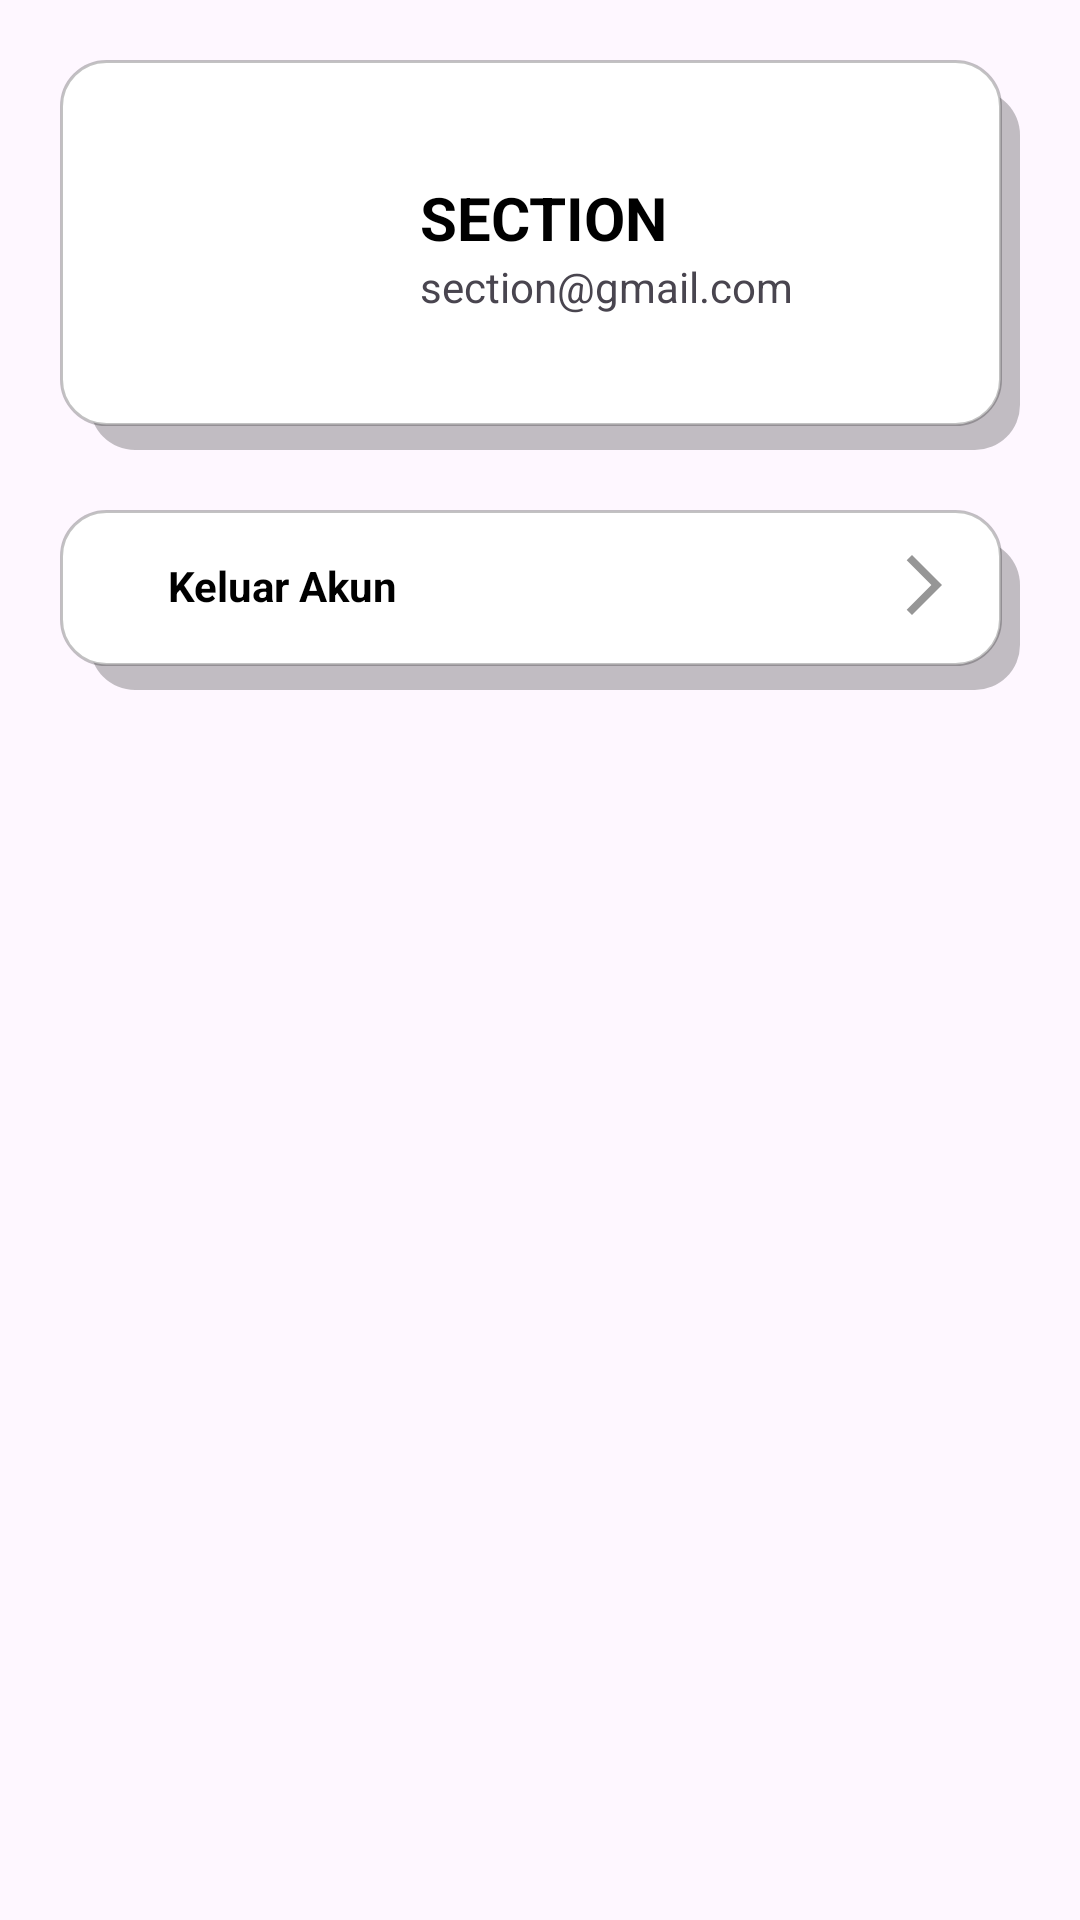

Reconstruct the res/layout file that produces this screen, plus the resources it refers to.
<!-- AndroidManifest.xml: application theme Theme.SECTION -->
<!-- res/layout/fragment_profile.xml -->
<?xml version="1.0" encoding="utf-8"?>
<androidx.constraintlayout.widget.ConstraintLayout xmlns:android="http://schemas.android.com/apk/res/android"
    xmlns:app="http://schemas.android.com/apk/res-auto"
    xmlns:tools="http://schemas.android.com/tools"
    android:layout_width="match_parent"
    android:layout_height="match_parent"
    tools:context=".ui.profile.ProfileFragment">

  <androidx.constraintlayout.widget.ConstraintLayout
      android:id="@+id/constraintLayout"
      android:layout_width="match_parent"
      android:layout_height="130dp"
      android:layout_margin="20dp"
      android:background="@drawable/circle_white_border"
      app:layout_constraintEnd_toEndOf="parent"
      app:layout_constraintStart_toStartOf="parent"
      app:layout_constraintTop_toTopOf="parent">

    <com.google.android.material.imageview.ShapeableImageView
        android:id="@+id/avatar_profile"
        android:layout_width="80dp"
        android:layout_height="80dp"
        android:layout_marginStart="24dp"
        android:src="@drawable/boy"
        app:layout_constraintBottom_toBottomOf="parent"
        app:layout_constraintStart_toStartOf="parent"
        app:layout_constraintTop_toTopOf="parent"
        app:shapeAppearance="@style/circleImageView" />

    <TextView
        android:id="@+id/name_profile"
        style="@style/BlackTextTheme"
        android:layout_width="wrap_content"
        android:layout_height="wrap_content"
        android:layout_marginStart="16dp"
        android:text="@string/app_name"
        android:textSize="20sp"
        android:textStyle="bold"
        app:layout_constraintBottom_toBottomOf="@+id/avatar_profile"
        app:layout_constraintStart_toEndOf="@+id/avatar_profile"
        app:layout_constraintTop_toTopOf="parent" />

    <TextView
        android:id="@+id/email_profile"
        android:layout_width="wrap_content"
        android:layout_height="wrap_content"
        android:layout_marginStart="16dp"
        android:text="@string/example_mail"
        app:layout_constraintStart_toEndOf="@+id/avatar_profile"
        app:layout_constraintTop_toBottomOf="@+id/name_profile" />
  </androidx.constraintlayout.widget.ConstraintLayout>

  <androidx.constraintlayout.widget.ConstraintLayout
      android:id="@+id/btn_logout"
      android:layout_width="match_parent"
      android:layout_height="60dp"
      android:layout_margin="20dp"
      android:background="@drawable/circle_white_border"
      android:gravity="top"
      app:layout_constraintEnd_toEndOf="parent"
      app:layout_constraintStart_toStartOf="parent"
      app:layout_constraintTop_toBottomOf="@+id/constraintLayout">

    <ImageView
        android:id="@+id/imageView2"
        android:layout_width="wrap_content"
        android:layout_height="50dp"
        android:layout_marginHorizontal="20dp"
        android:src="@drawable/ic_logout_24"
        app:layout_constraintStart_toStartOf="parent"
        app:layout_constraintTop_toTopOf="parent" />

    <ImageView
        android:layout_width="wrap_content"
        android:layout_height="50dp"
        android:layout_marginHorizontal="20dp"
        android:src="@drawable/ic_arrow_forward_ios_24"
        app:layout_constraintEnd_toEndOf="parent"
        app:layout_constraintTop_toTopOf="parent" />

    <TextView
        android:id="@+id/textView6"
        android:layout_width="wrap_content"
        android:layout_height="wrap_content"
        android:layout_marginStart="16dp"
        android:text="Keluar Akun"
        android:textAlignment="textStart"
        android:textColor="@color/black"
        android:textStyle="bold"
        app:layout_constraintBottom_toBottomOf="@+id/imageView2"
        app:layout_constraintStart_toEndOf="@+id/imageView2"
        app:layout_constraintTop_toTopOf="@+id/imageView2" />
  </androidx.constraintlayout.widget.ConstraintLayout>

</androidx.constraintlayout.widget.ConstraintLayout>
<!-- resources referenced by this layout -->
<resources>
  <color name="black">#FF000000</color>
  <!-- drawable circle_white_border (drawable) -->
  <?xml version="1.0" encoding="utf-8"?>
  <layer-list xmlns:android="http://schemas.android.com/apk/res/android">
      
      <item>
          <shape>
              <solid android:color="#00000000" /> 
              <corners android:radius="15dp" />
          </shape>
      </item>
      
      <item android:left="10dp" android:top="10dp">
          <shape>
              <solid android:color="#3D000000" /> 
              <corners android:radius="15dp" />
          </shape>
      </item>
      
      <item android:bottom="8dp" android:right="6dp">
          <shape>
              <stroke android:color="#3D000000"/>
              <stroke android:width="1dp"/>
              <solid android:color="#FFFFFF" /> 
              <corners android:radius="15dp" />
          </shape>
      </item>
  </layer-list>
  <!-- drawable ic_arrow_forward_ios_24 (drawable) -->
  <vector android:autoMirrored="true" android:height="24dp"
      android:tint="#969696" android:viewportHeight="24"
      android:viewportWidth="24" android:width="24dp" xmlns:android="http://schemas.android.com/apk/res/android">
      <path android:fillColor="@android:color/white" android:pathData="M6.23,20.23l1.77,1.77l10,-10l-10,-10l-1.77,1.77l8.23,8.23z"/>
  </vector>
  <string name="app_name">SECTION</string>
  <string name="example_mail">section@gmail.com</string>
  <style name="BlackTextTheme" parent="Theme.MaterialComponents">
          <item name="android:textColor">@android:color/black</item>
      </style>
  <style name="circleImageView" parent="">
          <item name="cornerFamily">rounded</item>
          <item name="cornerSize">50%</item>
      </style>
  <style name="Theme.SECTION" parent="Theme.Material3.DayNight.NoActionBar">
          
          <item name="colorPrimary">@color/black</item>
          <item name="colorPrimaryVariant">@color/purple_700</item>
          <item name="colorOnPrimary">@color/lightBlue</item>
          
          <item name="colorSecondary">@color/teal_200</item>
          <item name="colorSecondaryVariant">@color/teal_700</item>
          <item name="colorOnSecondary">@color/black</item>
          
          <item name="android:statusBarColor">?attr/colorOnPrimary</item>
          
  
      </style>
  <color name="purple_700">#FF3700B3</color>
  <color name="lightBlue">#82B7FF</color>
  <color name="teal_200">#FF03DAC5</color>
  <color name="teal_700">#FF018786</color>
</resources>
